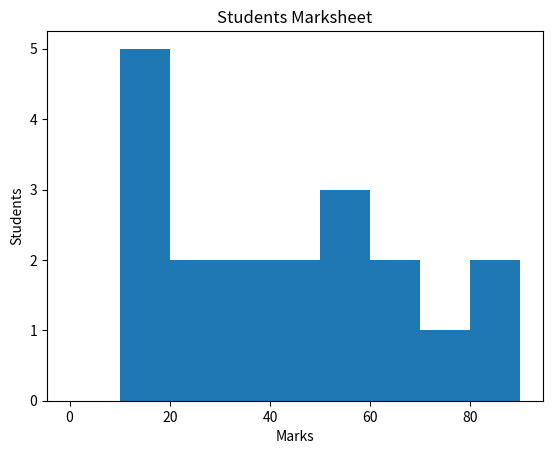

Generate this figure with matplotlib:
#Plot Histogram in matplotlib

import matplotlib.pyplot as plt
import numpy as np

arr = np.array([10,20,30,40,50,60,70,80,80,11,22,33,44,55,66,12,13,14,56])

plt.hist(arr,bins=[0,10,20,30,40,50,60,70,80,90])

plt.xlabel("Marks")
plt.ylabel("Students")

plt.title("Students Marksheet")
plt.show()
